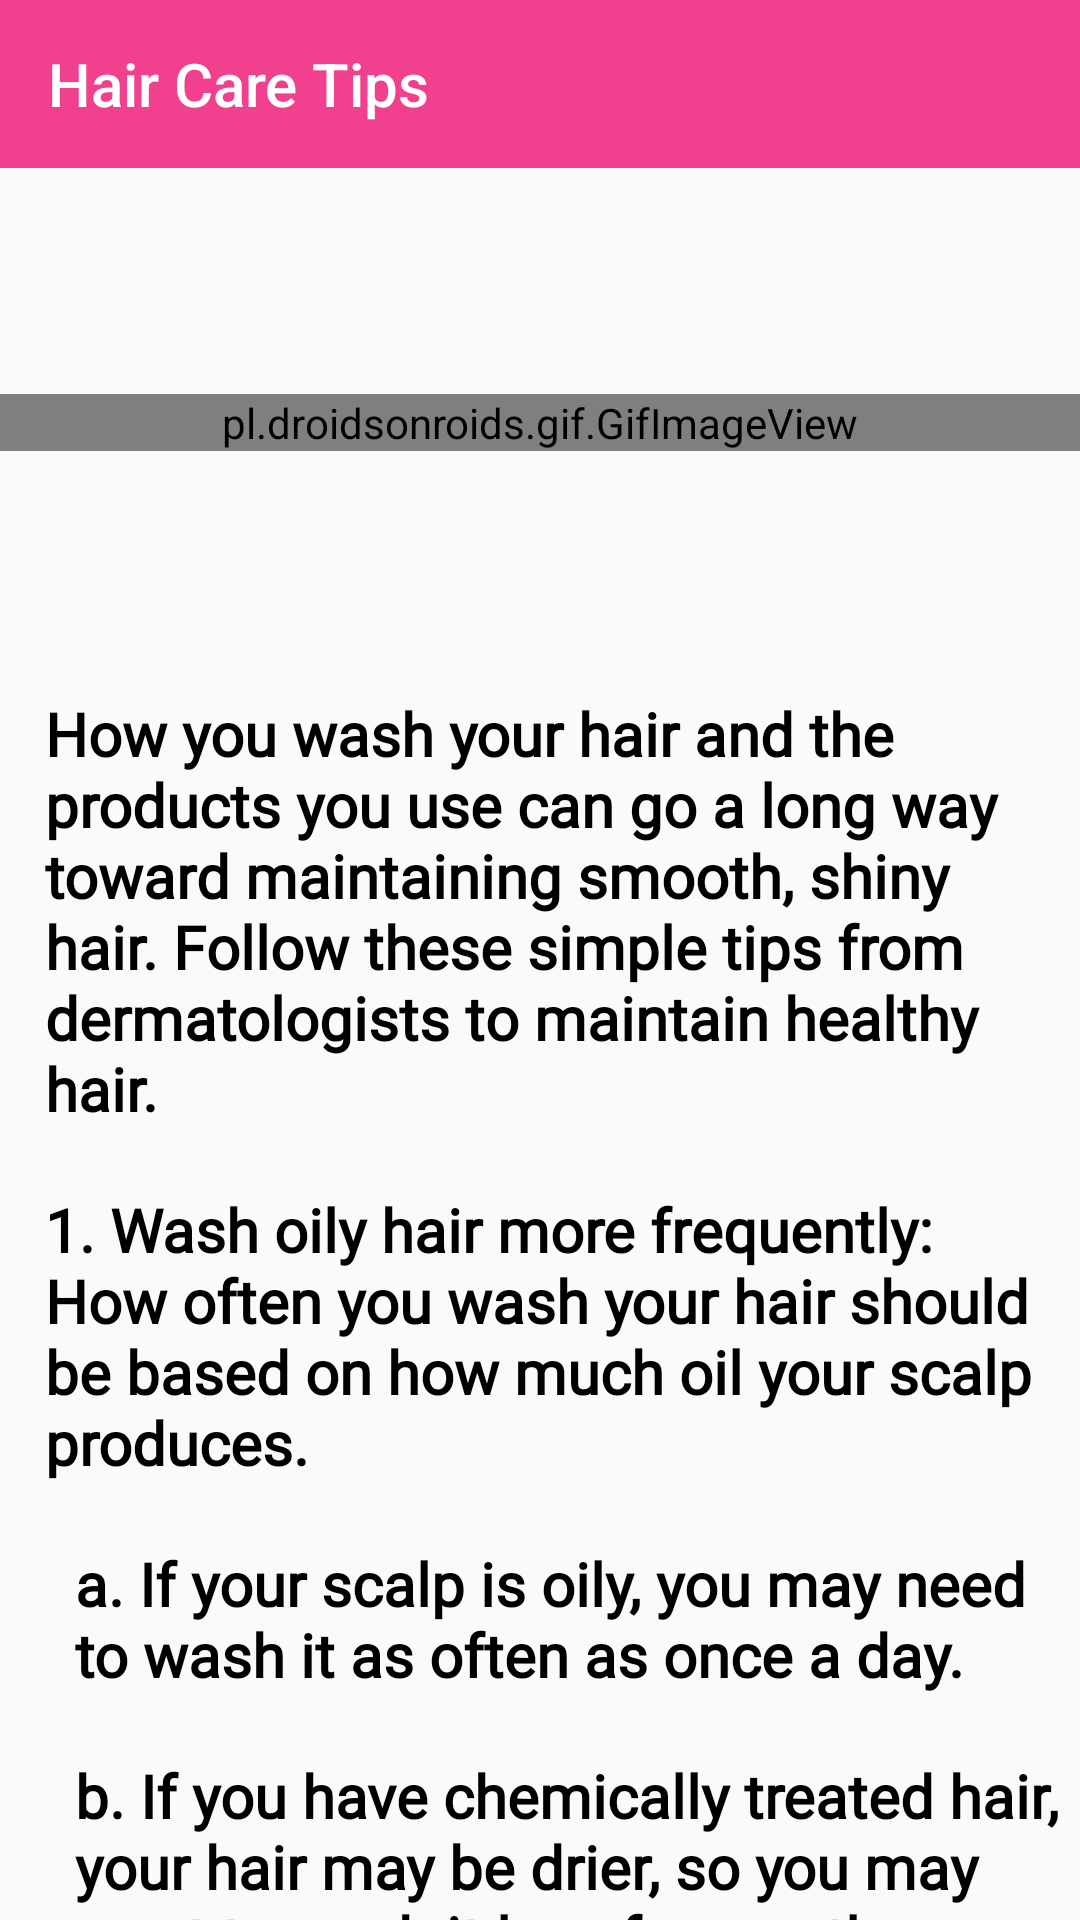

The Android layout XML behind this screen, and the referenced resources:
<!-- AndroidManifest.xml: application theme Theme.Feminae_Project -->
<!-- res/layout/activity_bf18.xml -->
<?xml version="1.0" encoding="utf-8"?>
<androidx.appcompat.widget.LinearLayoutCompat xmlns:android="http://schemas.android.com/apk/res/android"
    xmlns:app="http://schemas.android.com/apk/res-auto"
    xmlns:tools="http://schemas.android.com/tools"
    android:layout_width="match_parent"
    android:layout_height="match_parent"
    tools:context=".bf18">

    <LinearLayout
        android:layout_width="match_parent"
        android:layout_height="match_parent"
        android:orientation="vertical">

        <androidx.appcompat.widget.Toolbar
            android:id="@+id/toolBar"
            android:layout_width="match_parent"
            android:layout_height="?attr/actionBarSize"
            android:background="#F1408E"
            android:textAlignment="textEnd"
            android:gravity="end"
            android:theme="@style/ThemeOverlay.AppCompat.Dark.ActionBar"
            app:title="Hair Care Tips"
            app:titleTextColor="@color/white"/>

        <ScrollView
            android:layout_width="match_parent"
            android:layout_height="match_parent"
            android:scrollbars="none">

            <LinearLayout
                android:layout_marginTop="10dp"
                android:layout_width="match_parent"
                android:layout_height="wrap_content"
                android:orientation="vertical">

                <LinearLayout
                    android:layout_width="match_parent"
                    android:layout_height="150dp"
                    android:layout_gravity="center"
                    android:gravity="center"
                    android:orientation="horizontal">

                    <LinearLayout
                        android:layout_width="match_parent"
                        android:layout_height="wrap_content"
                        android:layout_weight="2.0">

                        <pl.droidsonroids.gif.GifImageView
                            android:layout_width="match_parent"
                            android:layout_height="wrap_content"
                            android:src="@drawable/hair"/>

                    </LinearLayout>

                </LinearLayout>

                <LinearLayout
                    android:layout_width="wrap_content"
                    android:layout_height="wrap_content"
                    android:orientation="vertical">


                    <TextView
                        android:layout_width="wrap_content"
                        android:layout_height="wrap_content"
                        android:fontFamily="@font/aleo_light"
                        android:layout_marginTop="10dp"
                        android:layout_marginStart="10dp"
                        android:padding="5.0dp"
                        android:text="@string/h1"
                        android:textColor="#ff000000"
                        android:textSize="20dp"
                        android:textStyle="bold" />


                    <TextView
                        android:layout_width="wrap_content"
                        android:layout_height="wrap_content"
                        android:fontFamily="@font/aleo_light"
                        android:layout_marginTop="10dp"
                        android:layout_marginStart="10dp"
                        android:padding="5.0dp"
                        android:text="@string/h2"
                        android:textColor="#ff000000"
                        android:textSize="20dp"
                        android:textStyle="bold" />

                </LinearLayout>

                <LinearLayout
                    android:layout_width="wrap_content"
                    android:layout_height="wrap_content"
                    android:orientation="vertical">

                    <TextView
                        android:layout_width="wrap_content"
                        android:layout_height="wrap_content"
                        android:fontFamily="@font/aleo_light"
                        android:layout_marginTop="10dp"
                        android:layout_marginStart="20dp"
                        android:padding="5.0dp"
                        android:text="@string/h3"
                        android:textColor="#ff000000"
                        android:textSize="20dp"
                        android:textStyle="bold" />

                </LinearLayout>

                <LinearLayout
                    android:layout_width="wrap_content"
                    android:layout_height="wrap_content"
                    android:orientation="vertical">

                    <TextView
                        android:layout_width="wrap_content"
                        android:layout_height="wrap_content"
                        android:fontFamily="@font/aleo_light"
                        android:layout_marginTop="10dp"
                        android:layout_marginStart="20dp"
                        android:padding="5.0dp"
                        android:text="@string/h4"
                        android:textColor="#ff000000"
                        android:textSize="20dp"
                        android:textStyle="bold" />

                </LinearLayout>

                <LinearLayout
                    android:layout_width="wrap_content"
                    android:layout_height="wrap_content"
                    android:orientation="vertical">

                    <TextView
                        android:layout_width="wrap_content"
                        android:layout_height="wrap_content"
                        android:fontFamily="@font/aleo_light"
                        android:layout_marginTop="10dp"
                        android:layout_marginStart="20dp"
                        android:padding="5.0dp"
                        android:text="@string/h5"
                        android:textColor="#ff000000"
                        android:textSize="20dp"
                        android:textStyle="bold" />

                </LinearLayout>
                <LinearLayout
                    android:layout_width="wrap_content"
                    android:layout_height="wrap_content"
                    android:orientation="vertical">

                    <TextView
                        android:layout_width="wrap_content"
                        android:layout_height="wrap_content"
                        android:fontFamily="@font/aleo_light"
                        android:layout_marginTop="10dp"
                        android:layout_marginStart="10dp"
                        android:padding="5.0dp"
                        android:text="@string/h6"
                        android:textColor="#ff000000"
                        android:textSize="20dp"
                        android:textStyle="bold" />

                </LinearLayout>

                <LinearLayout
                    android:layout_width="wrap_content"
                    android:layout_height="wrap_content"
                    android:orientation="vertical">

                    <TextView
                        android:layout_width="wrap_content"
                        android:layout_height="wrap_content"
                        android:fontFamily="@font/aleo_light"
                        android:layout_marginTop="10dp"
                        android:layout_marginStart="10dp"
                        android:padding="5.0dp"
                        android:text="@string/h7"
                        android:textColor="#ff000000"
                        android:textSize="20dp"
                        android:textStyle="bold" />

                </LinearLayout>

                <LinearLayout
                    android:layout_width="wrap_content"
                    android:layout_height="wrap_content"
                    android:orientation="vertical">

                    <TextView
                        android:layout_width="wrap_content"
                        android:layout_height="wrap_content"
                        android:fontFamily="@font/aleo_light"
                        android:layout_marginTop="10dp"
                        android:layout_marginStart="10dp"
                        android:padding="5.0dp"
                        android:text="@string/h8"
                        android:textColor="#ff000000"
                        android:textSize="20dp"
                        android:textStyle="bold" />

                </LinearLayout>

                <LinearLayout
                    android:layout_width="wrap_content"
                    android:layout_height="wrap_content"
                    android:orientation="vertical">

                    <TextView
                        android:layout_width="wrap_content"
                        android:layout_height="wrap_content"
                        android:fontFamily="@font/aleo_light"
                        android:layout_marginTop="10dp"
                        android:layout_marginStart="10dp"
                        android:padding="5.0dp"
                        android:text="@string/h9"
                        android:textColor="#ff000000"
                        android:textSize="20dp"
                        android:textStyle="bold" />

                </LinearLayout>

                <LinearLayout
                    android:layout_width="wrap_content"
                    android:layout_height="wrap_content"
                    android:orientation="vertical">

                    <TextView
                        android:layout_width="wrap_content"
                        android:layout_height="wrap_content"
                        android:fontFamily="@font/aleo_light"
                        android:layout_marginTop="10dp"
                        android:layout_marginStart="10dp"
                        android:padding="5.0dp"
                        android:text="@string/h10"
                        android:textColor="#ff000000"
                        android:textSize="20dp"
                        android:textStyle="bold" />

                </LinearLayout>

                <LinearLayout
                    android:layout_width="wrap_content"
                    android:layout_height="wrap_content"
                    android:orientation="vertical">

                    <TextView
                        android:layout_width="wrap_content"
                        android:layout_height="wrap_content"
                        android:fontFamily="@font/aleo_light"
                        android:layout_marginTop="10dp"
                        android:layout_marginStart="10dp"
                        android:padding="5.0dp"
                        android:text="@string/h11"
                        android:textColor="#ff000000"
                        android:textSize="20dp"
                        android:textStyle="bold" />

                </LinearLayout>

            </LinearLayout>



        </ScrollView>

    </LinearLayout>


</androidx.appcompat.widget.LinearLayoutCompat>
<!-- resources referenced by this layout -->
<resources>
  <!-- drawable hair: gif bitmap (drawable, 70113 bytes) -->
  <string name="h1">How you wash your hair and the products you use can go a long way toward maintaining smooth, shiny hair. Follow these simple tips from dermatologists to maintain healthy hair.</string>
  <string name="h10">6. Protect hair when swimming. Protect your hair from the damaging effects of chlorine by wetting and conditioning your hair before swimming. Wear a tight-fitting swim cap and use a specially formulated swimmers shampoo and deep conditioner after swimming to replace lost moisture.</string>
  <string name="h11">If you have questions about caring for your hair, you should make an appointment to see a board-certified dermatologist.</string>
  <string name="h2">1. Wash oily hair more frequently: How often you wash your hair should be based on how much oil your scalp produces.</string>
  <string name="h3">a. If your scalp is oily, you may need to wash it as often as once a day.</string>
  <string name="h4">b. If you have chemically treated hair, your hair may be drier, so you may want to wash it less frequently.</string>
  <string name="h5">c. As you get older, your scalp makes less oil, so you may not need to shampoo as often. But if you see flakes in your hair, you may not be shampooing enough. This can lead to dandruff and other scalp diseases.</string>
  <string name="h6">2. Concentrate shampoo on the scalp: When washing your hair, concentrate on cleaning primarily the scalp, rather than washing the entire length of hair. Washing only your hair can create flyaway hair that is dull and coarse.</string>
  <string name="h7">3. Use conditioner after every shampoo: Unless you use a “2-in-1” shampoo, which cleans and conditions hair. Using a conditioner can significantly improve the look of damaged or weathered hair by increasing shine, decreasing static electricity, improving strength and offering some protection from harmful UV rays.</string>
  <string name="h8">4. Concentrate conditioner on the tips of the hair: Because conditioners can make fine hair look limp, they only should be used on the tips of the hair and not on the scalp or length of the hair.</string>
  <string name="h9">5. Choose a shampoo and conditioner formulated specifically for your hair type. For example, if you color your hair, use a shampoo designed for color-treated hair. If your hair is damaged or chemically treated, consider a “2-in-1” shampoo. Regardless of cost, many shampoo and conditioner brands provide the same benefits.</string>
  <style name="Theme.Feminae_Project" parent="Theme.AppCompat.Light.NoActionBar">
          
          <item name="colorPrimary">@color/purple_500</item>
          <item name="colorPrimaryVariant">@color/purple_700</item>
          <item name="colorOnPrimary">@color/white</item>
          
          <item name="colorSecondary">@color/teal_200</item>
          <item name="colorSecondaryVariant">@color/teal_700</item>
          <item name="colorOnSecondary">@color/black</item>
          
          <item name="android:statusBarColor">?attr/colorPrimaryVariant</item>
          
      </style>
  <!-- not gathered from this repository: default colours our renderer supplied (Android Studio template values) -->
  <color name="purple_500">#FF6200EE</color>
  <color name="purple_700">#FF3700B3</color>
  <color name="teal_200">#FF03DAC5</color>
  <color name="teal_700">#FF018786</color>
  <color name="black">#FF000000</color>
  <color name="white">#FFFFFFFF</color>
</resources>
